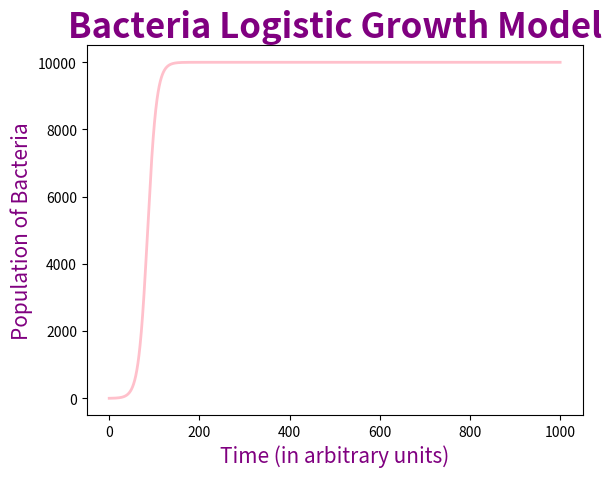

This chart was generated by the following Python code:
import numpy as np
import matplotlib.pyplot as plt
from scipy.integrate import odeint

# Initial Conditions
y0=[2] # we start the model with 2 bacteria

t=np.linspace(0,1000,num=2500) # bacteria growth being shown over 1000 time units, with 2500 interim points 

# Parameters we are using in the model

r=0.1 # growth rate of bacteria
K=10000 # carrying capacity of the environment in which the bacteria are growing

parameters=[r,K] # We define the parameters into a list so that is is easier to pass them into the odeint function

def model(variables,t,parameters):

    P = variables[0] # we define the variable P which is the population of bacteria at each time point t
    r= parameters[0] # we assign the growth rate of bacteria as the first parameter of the function
    K= parameters[1] # we assign the carrying capacity of given environment as the second parameter of the function

    dPdt = r*P*(1-P/K) # we define the ODE that describes the growth of bacteria over time, given certain parameters
    
    return([dPdt]) # we return the value of the ODE at every time point t

population=odeint(model,y0,t,args=(parameters,)) 

# Now we plot the results of the model to visualize the growth of the bacteria that we have simulated over time

plt.plot(t,population[:,0],color='pink',linewidth=2)
plt.title('Bacteria Logistic Growth Model',fontsize=25,fontweight='bold',color='purple')
plt.xlabel('Time (in arbitrary units)',fontsize=15,color='purple')
plt.ylabel('Population of Bacteria', fontsize=15,color='purple')
plt.savefig("logistic_growth.png", dpi=150) 
plt.show() 
